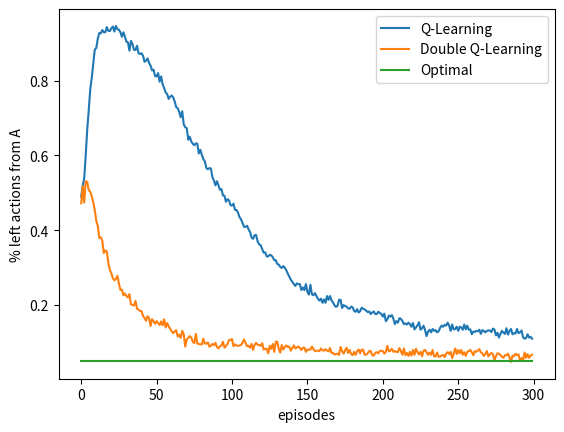

The matplotlib source for this figure: (Note: this script raises an exception after producing the figure.)
#######################################################################
# Copyright (C)                                                       #
# 2016-2018 Shangtong Zhang(zhangshangtong.cpp@gmail.com)             #
# 2016 Kenta Shimada(hyperkentakun@gmail.com)                         #
# Permission given to modify the code as long as you keep this        #
# declaration at the top                                              #
#######################################################################

import numpy as np
import matplotlib
matplotlib.use('Agg')
import matplotlib.pyplot as plt
from tqdm import tqdm
import copy

# state A
STATE_A = 0

# state B
STATE_B = 1

# use one terminal state
STATE_TERMINAL = 2

# starts from state A
STATE_START = STATE_A

# possible actions in A
ACTION_A_RIGHT = 0
ACTION_A_LEFT = 1

# probability for exploration
EPSILON = 0.1

# step size
ALPHA = 0.1

# discount for max value
GAMMA = 1.0

# possible actions in B, maybe 10 actions
ACTIONS_B = range(0, 10)

# all possible actions
STATE_ACTIONS = [[ACTION_A_RIGHT, ACTION_A_LEFT], ACTIONS_B]

# state action pair values, if a state is a terminal state, then the value is always 0
INITIAL_Q = [np.zeros(2), np.zeros(len(ACTIONS_B)), np.zeros(1)]

# set up destination for each state and each action
TRANSITION = [[STATE_TERMINAL, STATE_B], [STATE_TERMINAL] * len(ACTIONS_B)]

# choose an action based on epsilon greedy algorithm
def choose_action(state, q_value):
    if np.random.binomial(1, EPSILON) == 1:
        return np.random.choice(STATE_ACTIONS[state])
    values_ = q_value[state]
    return np.random.choice([action_ for action_, value_ in enumerate(values_) if value_ == np.max(values_)])

# take @action in @state, return the reward
def take_action(state, action):
    return 0 if state == STATE_A else np.random.normal(-0.1, 1)

# if there are two state action pair value array, use double Q-Learning
# otherwise use normal Q-Learning
def q_learning(q1, q2=None):
    state = STATE_START
    # track the # of action left in state A
    left_count = 0
    while state != STATE_TERMINAL:
        if q2 is None:
            action = choose_action(state, q1)
        else:
            # derive a action form Q1 and Q2
            action = choose_action(state, [item1 + item2 for item1, item2 in zip(q1, q2)])
        if state == STATE_A and action == ACTION_A_LEFT:
            left_count += 1
        reward = take_action(state, action)
        next_state = TRANSITION[state][action]
        if q2 is None:
            active_q = q1
            target = np.max(active_q[next_state])
        else:
            if np.random.binomial(1, 0.5) == 1:
                active_q = q1
                target_q = q2
            else:
                active_q = q2
                target_q = q1
            best_action = np.random.choice([action_ for action_, value_ in enumerate(active_q[next_state]) if value_ == np.max(active_q[next_state])])
            target = target_q[next_state][best_action]

        # Q-Learning update
        active_q[state][action] += ALPHA * (
            reward + GAMMA * target - active_q[state][action])
        state = next_state
    return left_count

# Figure 6.7, 1,000 runs may be enough, # of actions in state B will also affect the curves
def figure_6_7():
    # each independent run has 300 episodes
    episodes = 300
    runs = 1000
    left_counts_q = np.zeros((runs, episodes))
    left_counts_double_q = np.zeros((runs, episodes))
    for run in tqdm(range(runs)):
        q = copy.deepcopy(INITIAL_Q)
        q1 = copy.deepcopy(INITIAL_Q)
        q2 = copy.deepcopy(INITIAL_Q)
        for ep in range(0, episodes):
            left_counts_q[run, ep] = q_learning(q)
            left_counts_double_q[run, ep] = q_learning(q1, q2)
    left_counts_q = left_counts_q.mean(axis=0)
    left_counts_double_q = left_counts_double_q.mean(axis=0)

    plt.plot(left_counts_q, label='Q-Learning')
    plt.plot(left_counts_double_q, label='Double Q-Learning')
    plt.plot(np.ones(episodes) * 0.05, label='Optimal')
    plt.xlabel('episodes')
    plt.ylabel('% left actions from A')
    plt.legend()

    plt.savefig('../images/figure_6_7.png')
    plt.close()

if __name__ == '__main__':
    figure_6_7()
